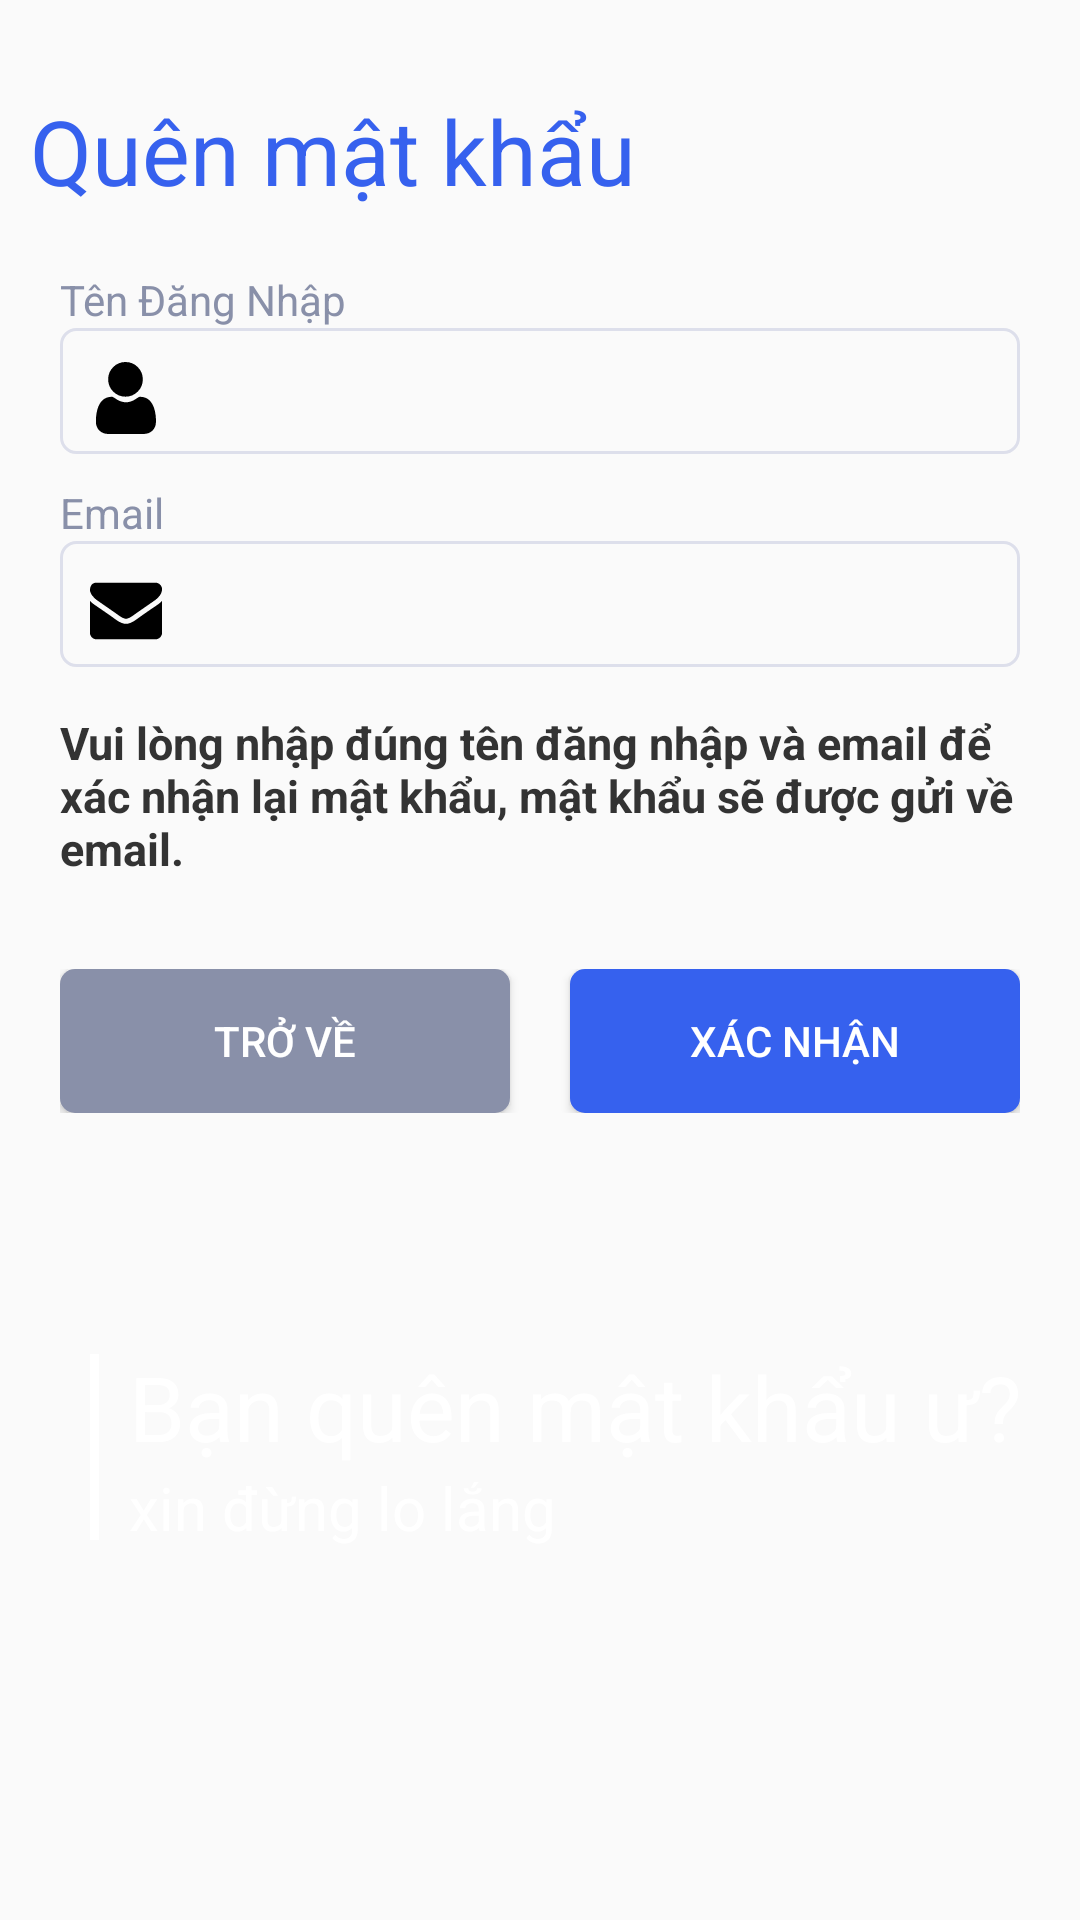

Layout XML and referenced resources for this Android screen:
<!-- AndroidManifest.xml: application theme AppTheme -->
<!-- res/layout/activity_forget.xml -->
<?xml version="1.0" encoding="utf-8"?>
<LinearLayout xmlns:android="http://schemas.android.com/apk/res/android"
    xmlns:app="http://schemas.android.com/apk/res-auto"
    xmlns:tools="http://schemas.android.com/tools"
    android:layout_width="match_parent"
    android:layout_height="match_parent"
    android:orientation="vertical"
    tools:context=".activities.RegisterActivity">

    <FrameLayout
        android:layout_width="match_parent"
        android:layout_height="match_parent">

        <LinearLayout
            android:layout_width="match_parent"
            android:layout_height="match_parent"
            android:orientation="vertical">
            <TextView
                android:layout_width="match_parent"
                android:layout_height="wrap_content"
                android:layout_marginLeft="@dimen/dp10"
                android:layout_marginTop="@dimen/dp30"
                android:text="Quên mật khẩu"
                android:textColor="@color/color_cus_blue"
                android:textSize="@dimen/dp30" />

            <LinearLayout
                android:layout_width="match_parent"
                android:layout_height="wrap_content"
                android:layout_marginTop="@dimen/dp20"
                android:orientation="vertical"
                android:paddingLeft="@dimen/dp20"
                android:paddingRight="@dimen/dp20">
                <TextView
                    android:layout_width="match_parent"
                    android:layout_height="wrap_content"
                    android:text="Tên Đăng Nhập"
                    android:textColor="@color/color_cus_light_gray" />

                <EditText
                    android:id="@+id/edt_username"
                    android:layout_width="match_parent"
                    android:layout_height="42dp"
                    android:background="@drawable/edit_text_background"
                    android:drawableLeft="@drawable/ic_user_black"
                    android:drawablePadding="@dimen/dp20"
                    android:paddingTop="5dp"
                    android:inputType="text"
                    android:maxLines="1"/>
                <TextView
                    android:layout_width="match_parent"
                    android:layout_height="wrap_content"
                    android:text="Email"
                    android:textColor="@color/color_cus_light_gray"
                    android:layout_marginTop="@dimen/dp10"/>

                <EditText
                    android:id="@+id/edt_email"
                    android:layout_width="match_parent"
                    android:layout_height="42dp"
                    android:background="@drawable/edit_text_background"
                    android:drawableLeft="@drawable/ic_envelope_black"
                    android:drawablePadding="@dimen/dp20"
                    android:paddingTop="5dp"
                    android:inputType="text"
                    android:maxLines="1"
                    />
                <TextView
                    android:layout_marginTop="@dimen/dp15"
                    android:layout_width="match_parent"
                    android:layout_height="wrap_content"
                    android:textColor="@color/color_black"
                    android:textSize="15dp"
                    android:textStyle="bold"
                    android:text="Vui lòng nhập đúng tên đăng nhập và email để xác nhận lại mật khẩu, mật khẩu sẽ được gửi về email."
                    />
                <LinearLayout
                    android:layout_width="match_parent"
                    android:layout_height="wrap_content"
                    android:layout_marginTop="@dimen/dp30"
                    android:layout_weight="2"
                    android:orientation="horizontal">

                    <Button
                        android:id="@+id/btn_back_reg"
                        android:layout_width="wrap_content"
                        android:layout_height="match_parent"
                        android:layout_marginRight="@dimen/dp10"
                        android:layout_weight="1"
                        android:background="@drawable/button_reg_background"
                        android:text="Trở Về"
                        android:textColor="@color/color_white" />

                    <Button
                        android:id="@+id/btn_confirm"
                        android:layout_width="wrap_content"
                        android:layout_height="match_parent"
                        android:layout_marginLeft="@dimen/dp10"
                        android:layout_weight="1"
                        android:background="@drawable/button_background"
                        android:text="Xác Nhận"
                        android:textColor="@color/color_white" />
                </LinearLayout>
            </LinearLayout>
        </LinearLayout>
        <LinearLayout
            android:layout_width="match_parent"
            android:layout_height="match_parent"
            android:gravity="bottom"
            android:orientation="vertical">
            <FrameLayout
                android:layout_width="match_parent"
                android:layout_height="wrap_content">
                <ImageView
                    android:layout_width="match_parent"
                    android:layout_height="315dp"
                    android:scaleType="fitXY"
                    android:src="@drawable/vector14" />
                <LinearLayout
                    android:layout_width="match_parent"
                    android:layout_height="match_parent"
                    android:orientation="horizontal"
                    android:gravity="center_vertical">
                    <View
                        android:layout_width="@dimen/dp3"
                        android:layout_height="62dp"
                        android:background="@color/color_white"
                        android:layout_marginLeft="@dimen/dp30"/>
                    <LinearLayout
                        android:layout_width="match_parent"
                        android:layout_height="wrap_content"
                        android:orientation="vertical"
                        android:layout_marginLeft="@dimen/dp10">
                        <TextView
                            android:layout_width="match_parent"
                            android:layout_height="wrap_content"
                            android:text="Bạn quên mật khẩu ư?"
                            android:textSize="30sp"
                            android:textColor="@color/color_white"/>
                        <TextView
                            android:layout_width="match_parent"
                            android:layout_height="wrap_content"
                            android:text="xin đừng lo lắng"
                            android:textSize="20sp"
                            android:textColor="@color/color_white"/>
                    </LinearLayout>

                </LinearLayout>

            </FrameLayout>

        </LinearLayout>

    </FrameLayout>
</LinearLayout>
<!-- resources referenced by this layout -->
<resources>
  <color name="color_black">#333333</color>
  <color name="color_cus_blue">#3661EE</color>
  <color name="color_cus_light_gray">#8990A9</color>
  <color name="color_white">#FFFFFF</color>
  <dimen name="dp10">10dp</dimen>
  <dimen name="dp15">15dp</dimen>
  <dimen name="dp20">20dp</dimen>
  <dimen name="dp3">3dp</dimen>
  <dimen name="dp30">30dp</dimen>
  <!-- drawable button_background (drawable) -->
  <?xml version="1.0" encoding="utf-8"?>
  <shape xmlns:android="http://schemas.android.com/apk/res/android">
      <corners android:radius="5dp" />
      <gradient
          android:endColor="@color/color_cus_blue"
          android:startColor="@color/color_cus_blue"
          android:angle="270" />
  </shape>
  <!-- drawable button_reg_background (drawable) -->
  <?xml version="1.0" encoding="utf-8"?>
  <shape xmlns:android="http://schemas.android.com/apk/res/android">
      <corners android:radius="5dp" />
      <gradient
          android:endColor="@color/color_cus_light_gray"
          android:startColor="@color/color_cus_light_gray"
          android:angle="270" />
  </shape>
  <!-- drawable edit_text_background (drawable) -->
  <?xml version="1.0" encoding="utf-8"?>
  <shape xmlns:android="http://schemas.android.com/apk/res/android">
      <stroke
          android:width="1dp"
          android:color="@color/color_cus_border_color" />
      
          
          
          
      <padding
          android:left="@dimen/dp10"
          android:top="@dimen/dp0"
          android:right="@dimen/dp10"
          android:bottom="@dimen/dp0" />
      <corners android:radius="5dp" />
  
  
  </shape>
  <style name="AppTheme" parent="Theme.AppCompat.Light.NoActionBar">
          
          <item name="colorPrimary">@color/color_tranparent</item>
          <item name="colorPrimaryDark">@color/color_cus_light_blue</item>
          <item name="colorAccent">@color/color_black</item>
          <item name="android:windowContentOverlay">@null</item>
          <item name="windowActionBarOverlay">true</item>
          <item name="bottomSheetDialogTheme">@style/AppBottomSheetDialogTheme</item>
      </style>
  <color name="color_cus_border_color">#DDDFEB</color>
  <dimen name="dp0">0dp</dimen>
  <color name="color_tranparent">#10000000</color>
  <color name="color_cus_light_blue">#466EF0</color>
  <style name="AppBottomSheetDialogTheme" parent="Theme.Design.Light.BottomSheetDialog">
          <item name="bottomSheetStyle">@style/AppModalStyle</item>
      </style>
  <style name="AppModalStyle" parent="Widget.Design.BottomSheet.Modal">
          <item name="android:background">@drawable/bottom_up_background</item>
      </style>
  <!-- drawable bottom_up_background (drawable) -->
  <?xml version="1.0" encoding="utf-8"?>
  <shape xmlns:android="http://schemas.android.com/apk/res/android"
      android:shape="rectangle">
      <solid android:color="@android:color/white"/>
      <corners android:topLeftRadius="@dimen/dp25"
          android:topRightRadius="@dimen/dp25"/>
  
  </shape>
  <dimen name="dp25">25dp</dimen>
</resources>
